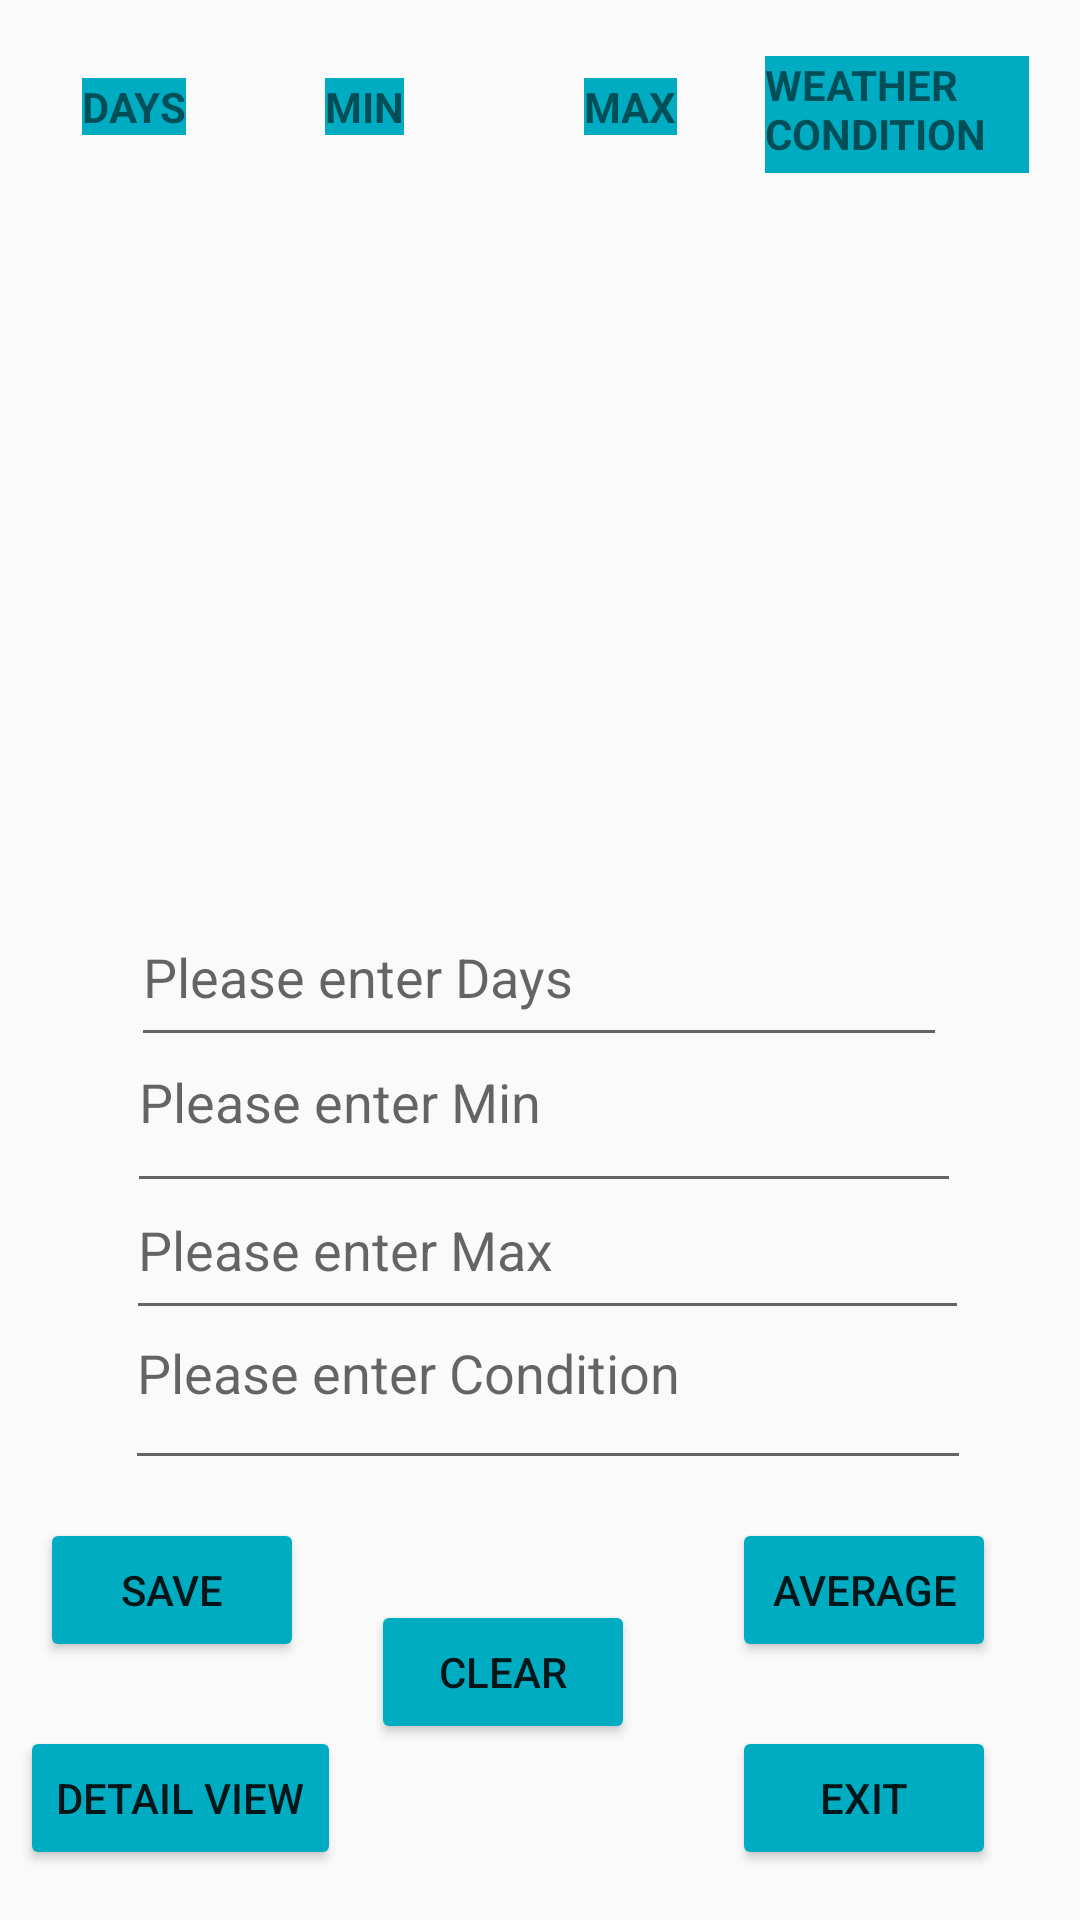

Produce the Android XML layout that renders to this screen, including the resource entries it uses.
<!-- AndroidManifest.xml: application theme Theme.ExamSupp -->
<!-- res/layout/activity_screen_main.xml -->
<?xml version="1.0" encoding="utf-8"?>
<androidx.constraintlayout.widget.ConstraintLayout xmlns:android="http://schemas.android.com/apk/res/android"
    xmlns:app="http://schemas.android.com/apk/res-auto"
    xmlns:tools="http://schemas.android.com/tools"
    android:layout_width="match_parent"
    android:layout_height="match_parent"
    tools:context=".ScreenMain">


    <EditText
        android:id="@+id/editTextDays"
        android:layout_width="272dp"
        android:layout_height="49dp"
        android:ems="10"
        android:gravity="start|top"
        android:hint="Please enter Days"
        android:inputType="textMultiLine"
        app:layout_constraintBottom_toBottomOf="parent"
        app:layout_constraintEnd_toEndOf="parent"
        app:layout_constraintHorizontal_bias="0.496"
        app:layout_constraintStart_toStartOf="parent"
        app:layout_constraintTop_toTopOf="parent"
        app:layout_constraintVertical_bias="0.513" />

    <TextView
        android:id="@+id/textDay"
        android:layout_width="wrap_content"
        android:layout_height="wrap_content"
        android:background="#00ACC1"
        android:text="DAYS"
        android:textStyle="bold"
        app:layout_constraintBottom_toBottomOf="parent"
        app:layout_constraintEnd_toEndOf="parent"
        app:layout_constraintHorizontal_bias="0.084"
        app:layout_constraintStart_toStartOf="parent"
        app:layout_constraintTop_toTopOf="parent"
        app:layout_constraintVertical_bias="0.042" />

    <TextView
        android:id="@+id/textMin"
        android:layout_width="wrap_content"
        android:layout_height="wrap_content"
        android:background="#00ACC1"
        android:text="MIN"
        android:textStyle="bold"
        app:layout_constraintBottom_toBottomOf="parent"
        app:layout_constraintEnd_toEndOf="parent"
        app:layout_constraintHorizontal_bias="0.325"
        app:layout_constraintStart_toStartOf="parent"
        app:layout_constraintTop_toTopOf="parent"
        app:layout_constraintVertical_bias="0.042" />

    <TextView
        android:id="@+id/textMax"
        android:layout_width="wrap_content"
        android:layout_height="wrap_content"
        android:background="#00ACC1"
        android:text="MAX"
        android:textStyle="bold"
        app:layout_constraintBottom_toBottomOf="parent"
        app:layout_constraintEnd_toEndOf="parent"
        app:layout_constraintHorizontal_bias="0.592"
        app:layout_constraintStart_toStartOf="parent"
        app:layout_constraintTop_toTopOf="parent"
        app:layout_constraintVertical_bias="0.042" />

    <TextView
        android:id="@+id/textWeather"
        android:layout_width="88dp"
        android:layout_height="39dp"
        android:background="#00ACC1"
        android:text="WEATHER CONDITION"
        android:textStyle="bold"
        app:layout_constraintBottom_toBottomOf="parent"
        app:layout_constraintEnd_toEndOf="parent"
        app:layout_constraintHorizontal_bias="0.938"
        app:layout_constraintStart_toStartOf="parent"
        app:layout_constraintTop_toTopOf="parent"
        app:layout_constraintVertical_bias="0.031" />

    <TextView
        android:id="@+id/textViewDay"
        android:layout_width="64dp"
        android:layout_height="203dp"
        app:layout_constraintBottom_toBottomOf="parent"
        app:layout_constraintEnd_toEndOf="parent"
        app:layout_constraintHorizontal_bias="0.086"
        app:layout_constraintStart_toStartOf="parent"
        app:layout_constraintTop_toTopOf="parent"
        app:layout_constraintVertical_bias="0.106" />

    <TextView
        android:id="@+id/textViewMin"
        android:layout_width="64dp"
        android:layout_height="203dp"
        app:layout_constraintBottom_toBottomOf="parent"
        app:layout_constraintEnd_toEndOf="parent"
        app:layout_constraintHorizontal_bias="0.331"
        app:layout_constraintStart_toStartOf="parent"
        app:layout_constraintTop_toTopOf="parent"
        app:layout_constraintVertical_bias="0.106" />

    <TextView
        android:id="@+id/textViewMax"
        android:layout_width="71dp"
        android:layout_height="198dp"
        app:layout_constraintBottom_toBottomOf="parent"
        app:layout_constraintEnd_toEndOf="parent"
        app:layout_constraintHorizontal_bias="0.614"
        app:layout_constraintStart_toStartOf="parent"
        app:layout_constraintTop_toTopOf="parent"
        app:layout_constraintVertical_bias="0.114" />

    <TextView
        android:id="@+id/textViewWeather"
        android:layout_width="73dp"
        android:layout_height="194dp"
        app:layout_constraintBottom_toBottomOf="parent"
        app:layout_constraintEnd_toEndOf="parent"
        app:layout_constraintHorizontal_bias="0.902"
        app:layout_constraintStart_toStartOf="parent"
        app:layout_constraintTop_toTopOf="parent"
        app:layout_constraintVertical_bias="0.121" />

    <TextView
        android:id="@+id/textViewAverage"
        android:layout_width="116dp"
        android:layout_height="31dp"
        app:layout_constraintBottom_toBottomOf="parent"
        app:layout_constraintEnd_toEndOf="parent"
        app:layout_constraintHorizontal_bias="0.054"
        app:layout_constraintStart_toStartOf="parent"
        app:layout_constraintTop_toTopOf="parent"
        app:layout_constraintVertical_bias="0.427" />

    <TextView
        android:id="@+id/textViewError"
        android:layout_width="111dp"
        android:layout_height="31dp"
        app:layout_constraintBottom_toBottomOf="parent"
        app:layout_constraintEnd_toEndOf="parent"
        app:layout_constraintHorizontal_bias="0.946"
        app:layout_constraintStart_toStartOf="parent"
        app:layout_constraintTop_toTopOf="parent"
        app:layout_constraintVertical_bias="0.427" />

    <EditText
        android:id="@+id/editTextMin"
        android:layout_width="278dp"
        android:layout_height="56dp"
        android:ems="10"
        android:gravity="start|top"
        android:hint="Please enter Min"
        android:inputType="textMultiLine"
        app:layout_constraintBottom_toBottomOf="parent"
        app:layout_constraintEnd_toEndOf="parent"
        app:layout_constraintHorizontal_bias="0.518"
        app:layout_constraintStart_toStartOf="parent"
        app:layout_constraintTop_toTopOf="parent"
        app:layout_constraintVertical_bias="0.591" />

    <EditText
        android:id="@+id/editTextMax"
        android:layout_width="281dp"
        android:layout_height="49dp"
        android:ems="10"
        android:gravity="start|top"
        android:hint="Please enter Max"
        android:inputType="textMultiLine"
        app:layout_constraintBottom_toBottomOf="parent"
        app:layout_constraintEnd_toEndOf="parent"
        app:layout_constraintHorizontal_bias="0.53"
        app:layout_constraintStart_toStartOf="parent"
        app:layout_constraintTop_toTopOf="parent"
        app:layout_constraintVertical_bias="0.667" />

    <EditText
        android:id="@+id/editTextCondition"
        android:layout_width="282dp"
        android:layout_height="58dp"
        android:ems="10"
        android:gravity="start|top"
        android:hint="Please enter Condition"
        android:inputType="textMultiLine"
        app:layout_constraintBottom_toBottomOf="parent"
        app:layout_constraintEnd_toEndOf="parent"
        app:layout_constraintHorizontal_bias="0.534"
        app:layout_constraintStart_toStartOf="parent"
        app:layout_constraintTop_toTopOf="parent"
        app:layout_constraintVertical_bias="0.748" />

    <Button
        android:id="@+id/buttonSave"
        android:layout_width="wrap_content"
        android:layout_height="wrap_content"
        android:backgroundTint="#00ACC1"
        android:text="SAVE"
        app:layout_constraintBottom_toBottomOf="parent"
        app:layout_constraintEnd_toEndOf="parent"
        app:layout_constraintHorizontal_bias="0.049"
        app:layout_constraintStart_toStartOf="parent"
        app:layout_constraintTop_toTopOf="parent"
        app:layout_constraintVertical_bias="0.855" />

    <Button
        android:id="@+id/buttonAverage"
        android:layout_width="wrap_content"
        android:layout_height="wrap_content"
        android:backgroundTint="#00ACC1"
        android:text="AVERAGE"
        app:layout_constraintBottom_toBottomOf="parent"
        app:layout_constraintEnd_toEndOf="parent"
        app:layout_constraintHorizontal_bias="0.897"
        app:layout_constraintStart_toStartOf="parent"
        app:layout_constraintTop_toTopOf="parent"
        app:layout_constraintVertical_bias="0.855" />

    <Button
        android:id="@+id/buttonClear"
        android:layout_width="wrap_content"
        android:layout_height="wrap_content"
        android:backgroundTint="#00ACC1"
        android:text="CLEAR"
        app:layout_constraintBottom_toBottomOf="parent"
        app:layout_constraintEnd_toEndOf="parent"
        app:layout_constraintHorizontal_bias="0.455"
        app:layout_constraintStart_toStartOf="parent"
        app:layout_constraintTop_toTopOf="parent"
        app:layout_constraintVertical_bias="0.901" />

    <Button
        android:id="@+id/buttonDetail"
        android:layout_width="wrap_content"
        android:layout_height="wrap_content"
        android:backgroundTint="#00ACC1"
        android:text="DETAIL VIEW"
        app:layout_constraintBottom_toBottomOf="parent"
        app:layout_constraintEnd_toEndOf="parent"
        app:layout_constraintHorizontal_bias="0.026"
        app:layout_constraintStart_toStartOf="parent"
        app:layout_constraintTop_toTopOf="parent"
        app:layout_constraintVertical_bias="0.972" />

    <Button
        android:id="@+id/buttonExit"
        android:layout_width="wrap_content"
        android:layout_height="wrap_content"
        android:backgroundTint="#00ACC1"
        android:text="EXIT"
        app:layout_constraintBottom_toBottomOf="parent"
        app:layout_constraintEnd_toEndOf="parent"
        app:layout_constraintHorizontal_bias="0.897"
        app:layout_constraintStart_toStartOf="parent"
        app:layout_constraintTop_toTopOf="parent"
        app:layout_constraintVertical_bias="0.972" />
</androidx.constraintlayout.widget.ConstraintLayout>
<!-- resources referenced by this layout -->
<resources>
  <style name="Theme.ExamSupp" parent="Base.Theme.ExamSupp" />
  <style name="Base.Theme.ExamSupp" parent="Theme.AppCompat.DayNight.DarkActionBar">
          
          
      </style>
</resources>
